Run: headless pygame with SDL's dummy video driver; simulated clock (each Clock.tick advances the game by its frame time, no real sleeping); random seed 0; keys injected as events and as key.get_pressed() state; no mouse input.
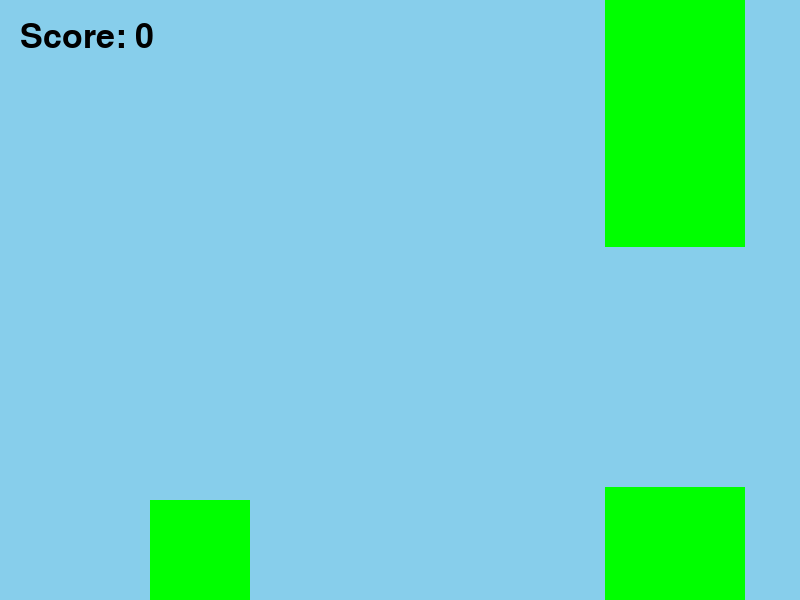
Frame 1 of 4 · flips 1–60 · no input
Frame 2 of 4 · flips 61–180 · tapped SPACE, RETURN · held RIGHT (→), D · screen unchanged from frame 1, image omitted
Frame 3 of 4 · flips 181–300 · held DOWN (↓), S · screen unchanged from frame 2, image omitted
Frame 4 of 4 · flips 301–420 · held LEFT (←), A, UP (↑), W · screen unchanged from frame 3, image omitted

The pygame program that drew these frames:

from pygame import *
from random import randint

init()
window_size = 800, 600 #!! кортеж
window = display.set_mode(window_size)
display.set_caption("Flappy Bird")

clock = time.Clock()
FPS = 60
#!!!                x    y    w    h
player_rect = Rect(150, 200, 100, 100)

def generate_tubes(count, 
                   tube_width = 140, 
                   gap = 240, 
                   min_height = 50,
                   max_height = 320,
                   distance = 650):
    tubes = []
    start_x = window_size[0]
    for i in range(count):
        height = randint(min_height, max_height) # 120, 250
        top_tube = Rect(start_x, 0, tube_width, height)
        bottom_tube = Rect(start_x, 
                           height + gap, 
                           tube_width, 
                           window_size[1] - height - gap)
        tubes.extend([top_tube, bottom_tube])
        start_x += distance

    return tubes


tubes = generate_tubes(150)

gravity = 0.4 #!!!!!!!!!!!!!!!!
y_vel = 0.0 #!!!!!!!!!!!!!!!!
IMPULSE = -7.0 #!!!!!!!!!!!!!!!!

lose = False
score = 0
my_font = font.Font(None, 50)

while 1:
    for e in event.get():
        if e.type == QUIT:
            quit()
    if not lose:
        y_vel += gravity 
        player_rect.y += int(y_vel)

    keys = key.get_pressed()
    if keys[K_UP] or keys[K_w]:
        if not lose:
            y_vel = IMPULSE 
    #if keys[K_DOWN] or keys[K_s]: y_vel = 5

    if player_rect.bottom >= window_size[1]: #!!!!!!!!!
        player_rect.bottom = window_size[1]#!!!!!!!!!
        lose = True
        y_vel = 0

    if player_rect.top <= 0:#!!!!!!!!!
        player_rect.top = 0#!!!!!!!!!
        lose = True
        y_vel = 0
    
    
    window.fill("sky blue")
    for tube in tubes[:]: 
        if not lose:
            tube.x -= 5
        if tube.right < 0:
            tubes.remove(tube)
            score += 0.5
            continue
        draw.rect(window, (0, 255, 0), tube)
        if player_rect.colliderect(tube):
            lose = True
            y_vel = 0
    if len(tubes) < 8:
        tubes += generate_tubes(150)
    
    draw.rect(window, (0, 255, 0), player_rect) #!!!!! 0 - 255

    score_text = my_font.render(f"Score: {int(score)}", True, "black")
    window.blit(score_text, (20, 20))
    display.update()
    clock.tick(FPS)
